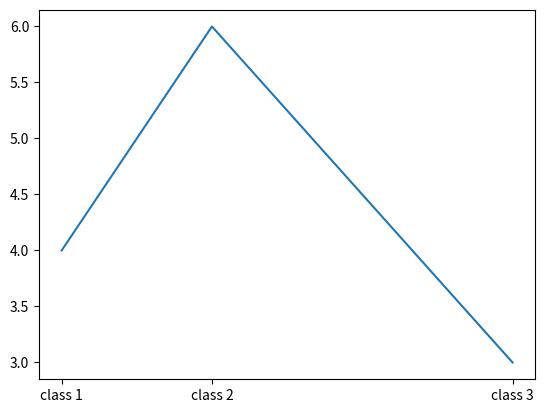

This figure's Python source: (Note: this script raises an exception after producing the figure.)
# import unittest

# class Solution:
#     def twoSum(self, nums: List[int], target: int) -> List[int]:
#         seen = {}  # Stores value -> index mapping

#         for i, num in enumerate(nums):
#             complement = target - num
            
#             # Check if the needed complement is already in the dictionary
#             if complement in seen:
#                 return [seen[complement], i]
            
#             # Store current value and its index
#             seen[num] = i
# a = 5 + 6j
# print(a + 6)
# s = r"c:\abc\abc\abc.txt"
# print(s)
# z = "Python is cool "
# print(z.split(" "))
# print("--".join(["python", "is", "cool"]))
# b = [1,2,3]
# c = [4,5]
# print(b*2)
# print(c+b)
# d = [x*2 for x in b]
# print(d)
# e = (5)
# f = (5, )
# print(type(e))
# print(type(f))
# i = 0 
# while i<9:
#     i+=1
#     if i == 3:
#         print("Skip this loop")
#         break

#     print(i)
# else:
#         print("Loop ends")
# def tri_recursion(k):
#      if(k > 0):
#           result = k + tri_recursion(k-1)
#           print(result)
#      else:
#           result = 0
#      return result
# tri_recursion(6)
 
# import sys
# print(sys.path)
# print(sys.platform)
# import numpy as np
# a = np.array([1,2,3])
# b = np.array([2,3,4])
# c = a * b
# d = np.array([[1,2,3],[2,3,4]])
# e = d * 2
# print(e)
# print(c)
# f = np.zeros(5, dtype=int)
# g = np.ones(5, dtype=int)
# print(f)
# print(g)
# h = np.full(8, 6.6667)
# i = np.arange(1,25,1)
# j = i.reshape(3,8)
# print(i)
# print(j)
# print(a.size)
# print(a.ndim)
# print(a.shape)
# print(a.dtype)
# import matplotlib as plt
# x = np.



import matplotlib.pyplot as plt
x = [1, 2, 4]
y = [ 4, 6, 3]
names = ["class 1", "class 2", "class 3"]
plt.plot(x,y)
print(plt.xticks(x, names))
print(plt.bar(x,y, colors=['b', "r", "g"]))
